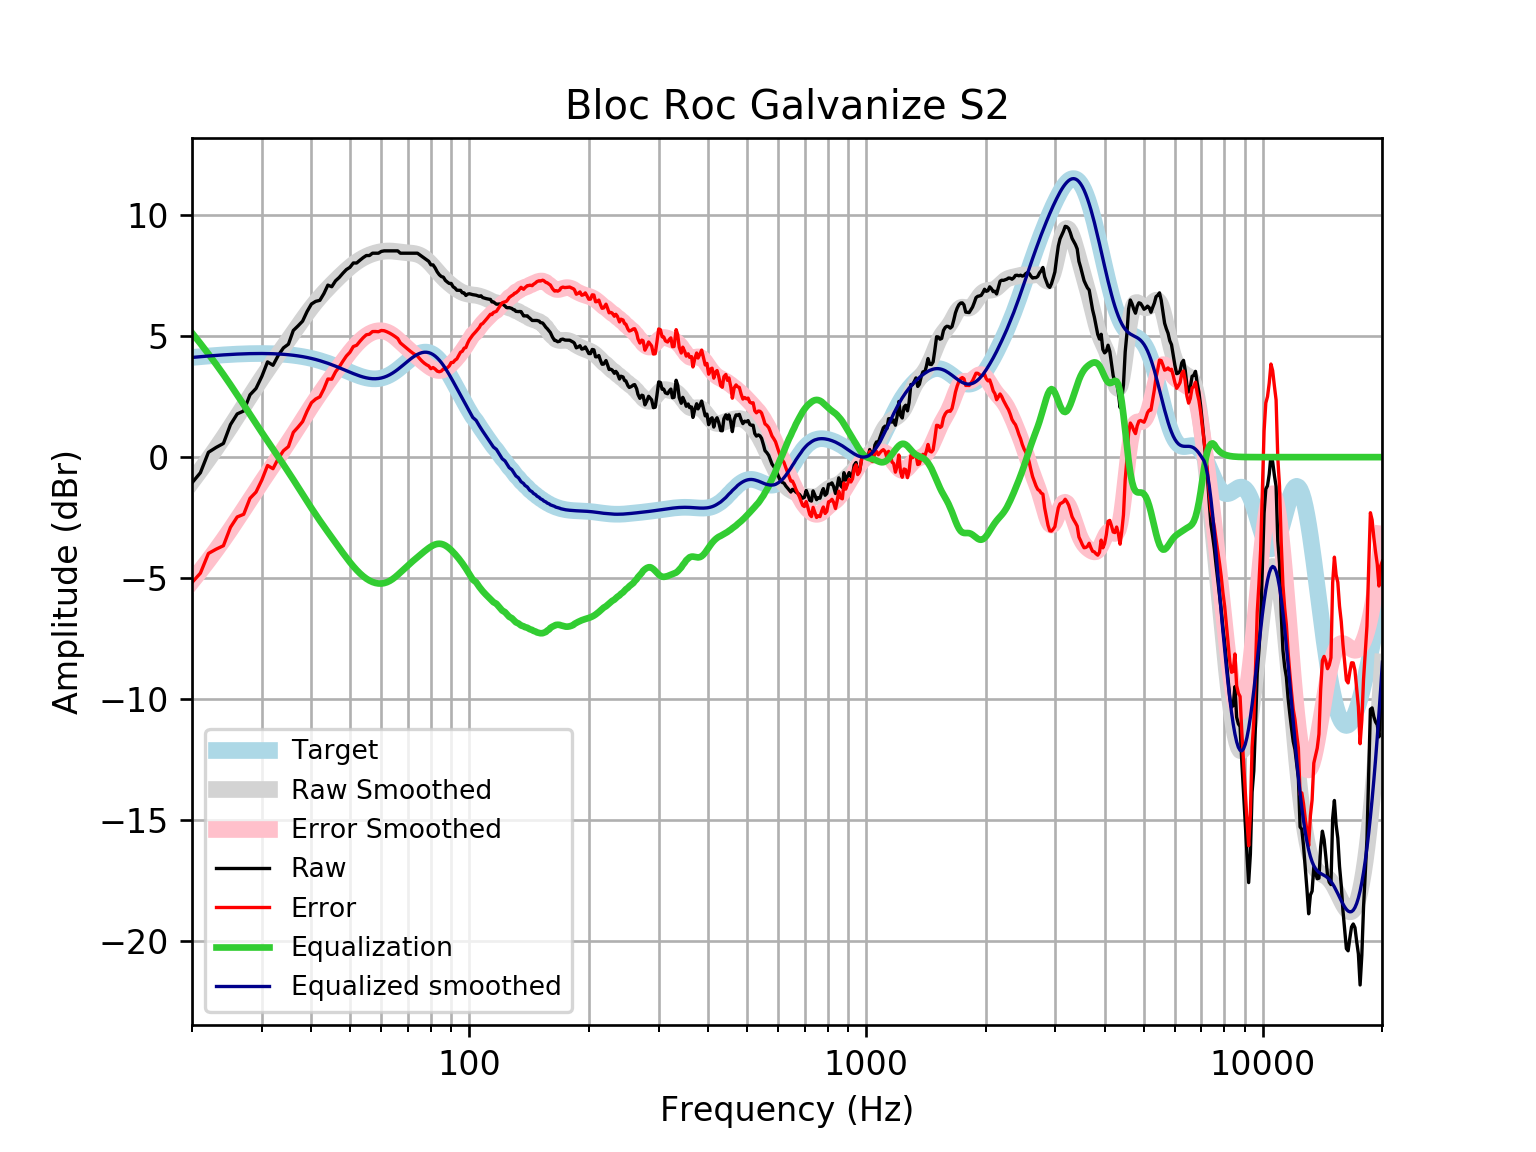

Values plotted in this chart, from the file beside it:
frequency, raw, error, smoothed, error_smoothed, equalization, equalized_raw, equalized_smoothed, target
20, -1.063, -5.184, -1.013, -5.134, 5.134, 4.071, 4.121, 4.121
21, -0.6426, -4.795, -0.5453, -4.698, 4.698, 4.055, 4.152, 4.152
22, 0.1989, -3.982, -0.08508, -4.266, 4.266, 4.464, 4.18, 4.18
23, 0.3999, -3.805, 0.3676, -3.838, 3.838, 4.238, 4.205, 4.205
24, 0.5658, -3.661, 0.8127, -3.414, 3.414, 3.98, 4.227, 4.227
25, 1.343, -2.902, 1.253, -2.992, 2.992, 4.335, 4.245, 4.245
26, 1.787, -2.473, 1.685, -2.575, 2.575, 4.361, 4.259, 4.259
27, 1.909, -2.362, 2.106, -2.165, 2.165, 4.074, 4.271, 4.271
28, 2.576, -1.702, 2.512, -1.766, 1.766, 4.342, 4.279, 4.278
29, 2.84, -1.443, 2.9, -1.383, 1.383, 4.223, 4.283, 4.283
30, 3.341, -0.943, 3.267, -1.017, 1.017, 4.357, 4.284, 4.284
31, 3.937, -0.3443, 3.614, -0.6674, 0.6674, 4.604, 4.281, 4.281
32, 3.797, -0.4778, 3.942, -0.333, 0.333, 4.13, 4.275, 4.275
33, 4.209, -0.05623, 4.255, -0.009721, 0.009721, 4.218, 4.265, 4.265
34, 4.516, 0.2652, 4.558, 0.3065, -0.3065, 4.21, 4.251, 4.251
35, 4.67, 0.4363, 4.852, 0.6189, -0.6189, 4.051, 4.233, 4.233
36, 5.235, 1.024, 5.14, 0.9289, -0.9289, 4.306, 4.211, 4.211
37, 5.424, 1.239, 5.42, 1.236, -1.236, 4.188, 4.185, 4.185
38, 5.623, 1.469, 5.691, 1.537, -1.537, 4.087, 4.154, 4.155
39, 6.019, 1.9, 5.947, 1.828, -1.828, 4.191, 4.119, 4.12
40, 6.33, 2.25, 6.187, 2.108, -2.108, 4.222, 4.079, 4.08
41, 6.439, 2.403, 6.409, 2.374, -2.374, 4.066, 4.035, 4.037
42, 6.482, 2.494, 6.613, 2.626, -2.626, 3.856, 3.987, 3.989
43, 6.762, 2.825, 6.802, 2.866, -2.866, 3.895, 3.935, 3.937
44, 7.111, 3.229, 6.977, 3.097, -3.097, 4.013, 3.88, 3.881
45, 7.044, 3.221, 7.143, 3.322, -3.322, 3.723, 3.821, 3.823
46, 7.288, 3.526, 7.3, 3.54, -3.54, 3.748, 3.76, 3.762
47, 7.428, 3.729, 7.451, 3.753, -3.753, 3.675, 3.698, 3.7
48, 7.601, 3.965, 7.594, 3.959, -3.959, 3.642, 3.635, 3.636
49, 7.755, 4.182, 7.729, 4.156, -4.156, 3.599, 3.572, 3.574
50, 7.845, 4.333, 7.853, 4.342, -4.342, 3.504, 3.512, 3.512
51, 8.025, 4.571, 7.967, 4.513, -4.513, 3.512, 3.454, 3.454
52, 8.025, 4.625, 8.068, 4.668, -4.668, 3.357, 3.4, 3.4
53, 8.141, 4.789, 8.158, 4.805, -4.805, 3.335, 3.352, 3.351
54, 8.247, 4.937, 8.235, 4.923, -4.923, 3.324, 3.311, 3.31
55, 8.334, 5.057, 8.301, 5.022, -5.022, 3.311, 3.279, 3.276
56, 8.334, 5.081, 8.357, 5.101, -5.101, 3.232, 3.255, 3.253
57, 8.43, 5.191, 8.404, 5.161, -5.161, 3.269, 3.242, 3.239
58, 8.43, 5.193, 8.442, 5.202, -5.202, 3.228, 3.24, 3.237
59, 8.43, 5.184, 8.473, 5.223, -5.223, 3.207, 3.25, 3.246
60, 8.504, 5.236, 8.497, 5.225, -5.225, 3.279, 3.272, 3.268
61, 8.526, 5.225, 8.512, 5.207, -5.207, 3.319, 3.305, 3.301
62, 8.526, 5.18, 8.521, 5.17, -5.17, 3.356, 3.35, 3.346
63, 8.526, 5.124, 8.522, 5.116, -5.116, 3.411, 3.406, 3.402
64, 8.526, 5.059, 8.516, 5.045, -5.045, 3.482, 3.471, 3.468
65, 8.526, 4.985, 8.506, 4.961, -4.961, 3.565, 3.545, 3.542
66, 8.526, 4.904, 8.492, 4.868, -4.868, 3.659, 3.625, 3.622
67, 8.43, 4.722, 8.478, 4.769, -4.769, 3.661, 3.709, 3.707
68, 8.43, 4.634, 8.466, 4.669, -4.669, 3.761, 3.796, 3.796
69, 8.43, 4.546, 8.455, 4.571, -4.571, 3.859, 3.884, 3.884
70, 8.43, 4.46, 8.446, 4.477, -4.477, 3.953, 3.97, 3.97
71, 8.43, 4.377, 8.438, 4.387, -4.387, 4.043, 4.051, 4.053
72, 8.43, 4.302, 8.426, 4.3, -4.3, 4.13, 4.126, 4.128
73, 8.43, 4.235, 8.409, 4.217, -4.217, 4.213, 4.192, 4.195
74, 8.43, 4.179, 8.383, 4.135, -4.135, 4.295, 4.248, 4.251
75, 8.361, 4.065, 8.346, 4.054, -4.054, 4.306, 4.291, 4.295
76, 8.292, 3.966, 8.296, 3.975, -3.975, 4.316, 4.321, 4.325
77, 8.224, 3.884, 8.235, 3.898, -3.898, 4.326, 4.336, 4.341
78, 8.158, 3.818, 8.161, 3.825, -3.825, 4.334, 4.336, 4.34
79, 8.094, 3.77, 8.077, 3.757, -3.757, 4.337, 4.32, 4.324
... 553 more rows
